Image classification data set "Classifying-PET-Bottles" (catherinedaou/Classifying-PET-Bottles on GitHub). Class labels (6): bottle 1000 ml, bottle 1500 ml, bottle 2000 ml, bottle 250 ml, bottle 330 ml, bottle 500 ml.

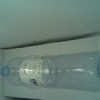
Label: bottle 1500 ml

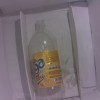
Label: bottle 1000 ml

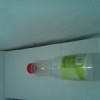
Label: bottle 500 ml

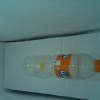
Label: bottle 500 ml

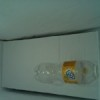
Label: bottle 330 ml

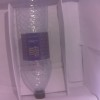
Label: bottle 1500 ml
